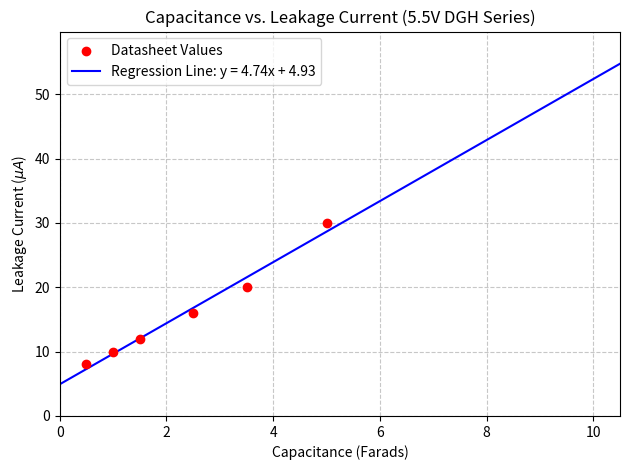

Generate this figure with matplotlib:
# This script calculates the leakage current for a given capacitance based on the data from the CDE DGH 5.5V datasheet. (https://www.cde.com/resources/catalogs/DGH.pdf)
# It performs a linear regression to find the relationship between capacitance and leakage current, and then provides a function to estimate the leakage current for any capacitance value.

import numpy as np
import matplotlib.pyplot as plt

# 1. The data from the CDE DGH 5.5V datasheet
capacitance_values = np.array([0.5, 1.0, 1.5, 2.5, 3.5, 5.0]) # Farads
leakage_current_values = np.array([8, 10, 12, 16, 20, 30])    # Microamps (uA)

# 2. Perform Linear Regression
slope, intercept = np.polyfit(capacitance_values, leakage_current_values, 1)

# 3. Create the plot
# Scatter the actual datasheet points
plt.scatter(capacitance_values, leakage_current_values, color='red', label='Datasheet Values', zorder=5)

# Generate points for the regression line (extending up to 10.5F for visibility)
line_x = np.linspace(0, 10.5, 100)
line_y = slope * line_x + intercept

print(f"Regression completed!")
print(f"Slope (m): {slope:.4f}")
print(f"Intercept (b): {intercept:.4f}")
print(f"Formula: LC = {slope:.4f} * C + {intercept:.4f}\n")

# Plot the regression line
plt.plot(line_x, line_y, color='blue', label=f'Regression Line: y = {slope:.2f}x + {intercept:.2f}')

# 4. Formatting the plot
plt.title('Capacitance vs. Leakage Current (5.5V DGH Series)')
plt.xlabel('Capacitance (Farads)')
plt.ylabel('Leakage Current ($\mu A$)')

# Set bounds to clearly see the extrapolation to 10F
plt.xlim(0, 10.5)
plt.ylim(0, max(line_y) + 5)

plt.grid(True, linestyle='--', alpha=0.7)
plt.legend()
plt.tight_layout()

# Save the plot
plt.savefig('leakage_regression.png')
